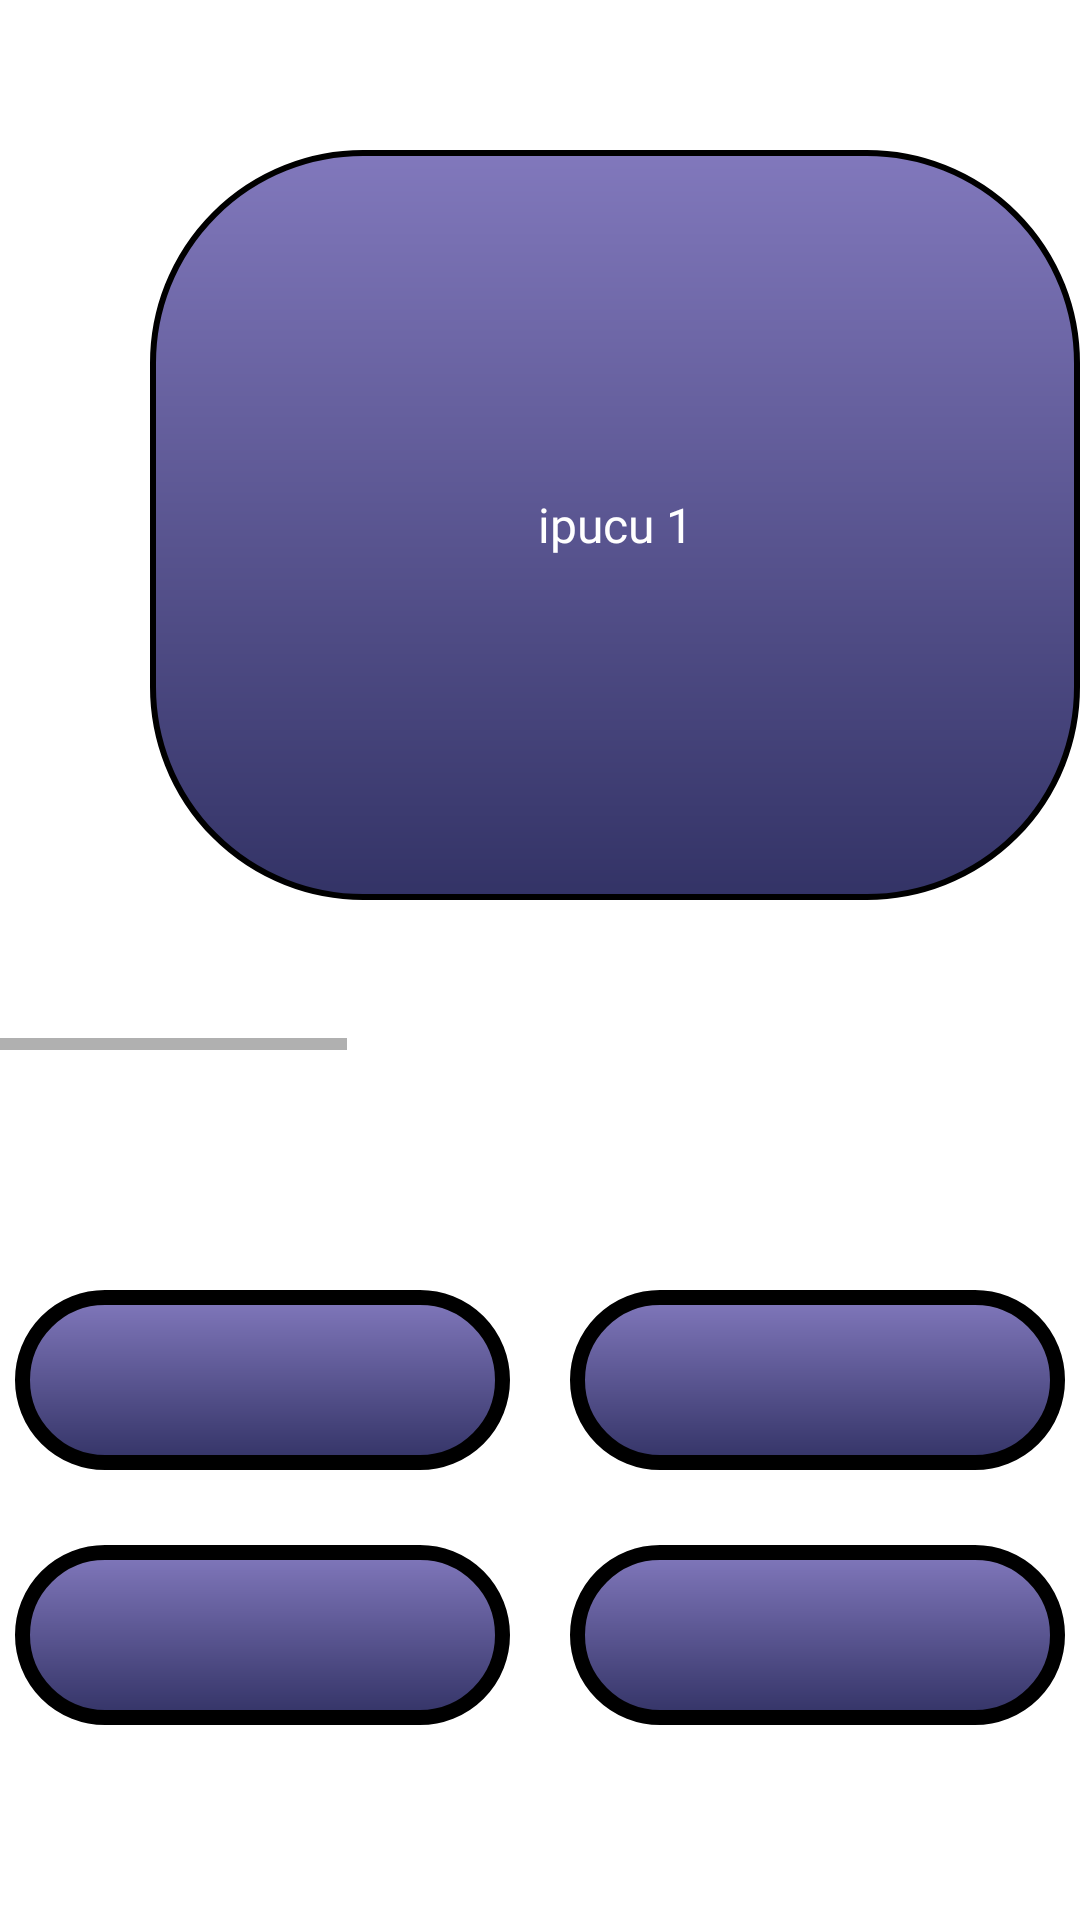

Android layout source for this screen:
<!-- AndroidManifest.xml: application theme Theme.MaterialComponents.Light.NoActionBar -->
<!-- res/layout/activity_inside_game.xml -->
<?xml version="1.0" encoding="utf-8"?>
<RelativeLayout xmlns:android="http://schemas.android.com/apk/res/android"
    xmlns:app="http://schemas.android.com/apk/res-auto"
    xmlns:tools="http://schemas.android.com/tools"
    android:layout_width="match_parent"
    android:layout_height="match_parent"
    android:background="@drawable/back05"
    tools:context=".activities.InsideGameActivity">

    <TextView

        android:layout_width="match_parent"
        android:layout_height="50dp"
        android:text="İpuçlarını kullanarak doğru cevabı bulmaya çalış"
        android:gravity="center"
        android:textColor="@color/white"/>

    <HorizontalScrollView
        android:id="@+id/horizontal"
        android:layout_width="match_parent"
        android:layout_height="350dp"
        android:fillViewport="true">

        <LinearLayout
            android:layout_width="match_parent"
            android:layout_height="match_parent"
            android:orientation="horizontal"
            android:padding="50dp">
            <TextView
                android:id="@+id/clueOne"
                android:layout_width="310dp"
                android:layout_height="match_parent"
                android:gravity="center"
                android:layout_weight="1"
                android:layout_marginEnd="30dp"
                android:background="@drawable/museum_name_shape"
                android:text="ipucu 1"
                android:textColor="@color/white"
                android:textSize="16sp"
                android:fontFamily="@font/poppins_regular"/>

            <TextView
                android:id="@+id/clueTwo"
                android:layout_width="310dp"
                android:layout_height="match_parent"
                android:gravity="center"
                android:layout_weight="1"
                android:layout_marginEnd="30dp"
                android:background="@drawable/museum_name_shape"
                android:text="ipucu 2"
                android:textColor="@color/white"
                android:textSize="16sp"
                android:fontFamily="@font/poppins_regular"/>

            <TextView
                android:id="@+id/clueThree"
                android:layout_width="310dp"
                android:layout_height="match_parent"
                android:gravity="center"
                android:layout_weight="1"
                android:layout_marginEnd="30dp"
                android:background="@drawable/museum_name_shape"
                android:text="ipucu 3"
                android:textColor="@color/white"
                android:textSize="16sp"
                android:fontFamily="@font/poppins_regular"/>

        </LinearLayout>
    </HorizontalScrollView>
    <TextView
        android:id="@+id/sayac"
        android:layout_below="@id/horizontal"
        android:layout_width="match_parent"
        android:layout_height="25dp"
        android:gravity="center"
        android:text=""
        android:textColor="@color/white"/>
    <TextView
        android:id="@+id/metin2"
        android:layout_below="@id/sayac"
        android:layout_width="match_parent"
        android:layout_height="50dp"
        android:gravity="center"
        android:text="İçlerinden birini seçip ilerle butonuna bas"
        android:textColor="@color/white"/>
    <LinearLayout

        android:id="@+id/answerOne"
        android:layout_below="@id/metin2"
        android:layout_width="match_parent"
        android:layout_height="70dp"
        android:layout_marginBottom="15dp"
        android:padding="5dp">

        <TextView
            android:id="@+id/option1"
            android:layout_width="150dp"
            android:layout_height="match_parent"
            android:text=""
            android:layout_weight="1"
            android:layout_marginEnd="10dp"
            android:textColor="@color/white"
            android:gravity="center"
            android:background="@drawable/options_unselected"/>
        <TextView
            android:id="@+id/option2"
            android:layout_width="150dp"
            android:layout_height="match_parent"
            android:text=""
            android:layout_marginStart="10dp"
            android:layout_weight="1"
            android:textColor="@color/white"
            android:gravity="center"
            android:background="@drawable/options_unselected"/>

    </LinearLayout>
    <LinearLayout
        android:id="@+id/answerTwo"
        android:layout_below="@id/answerOne"
        android:layout_width="match_parent"
        android:layout_height="70dp"
        android:orientation="horizontal"
        android:padding="5dp">
        <TextView
            android:id="@+id/option3"
            android:layout_width="150dp"
            android:layout_height="match_parent"
            android:text=""
            android:layout_weight="1"
            android:layout_marginEnd="10dp"
            android:textColor="@color/white"
            android:gravity="center"
            android:background="@drawable/options_unselected"/>
        <TextView
            android:id="@+id/option4"
            android:layout_width="150dp"
            android:layout_height="match_parent"
            android:text=""
            android:layout_marginStart="10dp"
            android:layout_weight="1"
            android:textColor="@color/white"
            android:gravity="center"
            android:background="@drawable/options_unselected"/>


    </LinearLayout>
    <TextView
        android:id="@+id/submit"
        android:text="Seç"
        android:layout_alignParentBottom="true"
        android:gravity="center"
        android:textSize="20sp"
        android:textStyle="bold"
        android:textColor="@color/black"
        android:fontFamily="@font/poppins_semibold"
        android:layout_width="match_parent"
        android:layout_height="50dp"
        android:background="@drawable/next_button_two"
        android:visibility="gone"/>
    <TextView
        android:id="@+id/next"
        android:text="İlerle"
        android:layout_alignParentBottom="true"
        android:gravity="center"
        android:textSize="20sp"
        android:textStyle="bold"
        android:textColor="@color/black"
        android:fontFamily="@font/poppins_semibold"
        android:layout_width="match_parent"
        android:layout_height="50dp"
        android:background="@drawable/next_button_two"
        android:visibility="gone"/>


</RelativeLayout>
<!-- resources referenced by this layout -->
<resources>
  <color name="black">#FF000000</color>
  <color name="white">#FFFFFFFF</color>
  <!-- drawable museum_name_shape (drawable) -->
  <?xml version="1.0" encoding="utf-8"?>
  <shape xmlns:android="http://schemas.android.com/apk/res/android"
      android:shape="rectangle">
      <corners android:radius="70dp" />
      <stroke android:color="@color/yellow"
          android:width="2dp"/>
      <gradient
          android:startColor="@color/primary"
          android:endColor="#8178BC"
          android:angle="90"/>
  
  </shape>
  <!-- drawable next_button_two (drawable) -->
  <?xml version="1.0" encoding="utf-8"?>
  <shape xmlns:android="http://schemas.android.com/apk/res/android"
      xmlns:tools="http://schemas.android.com/tools"
      android:shape="rectangle">
      <solid android:color="#1CAA1F"/>
      <stroke android:color="@color/black"
          android:width="5dp"/>
      <corners android:topLeftRadius="50dp"
          android:topRightRadius="50dp"/>
  
      <item android:name="android:shadowColor"
          tools:ignore="ExtraText">#000000</item>
      <item android:name="android:shadowRadius">5</item>
      <item android:name="android:shadowDy">3</item>
  
  </shape>
  <!-- drawable options_unselected (drawable) -->
  <?xml version="1.0" encoding="utf-8"?>
  <shape xmlns:android="http://schemas.android.com/apk/res/android"
      android:shape="rectangle">
      <corners android:radius="70dp" />
      <stroke android:color="@color/yellow"
          android:width="5dp"/>
      <gradient
          android:startColor="@color/primary"
          android:endColor="#8178BC"
          android:angle="90"/>
  
  </shape>
  <color name="primary">#333366</color>
</resources>
